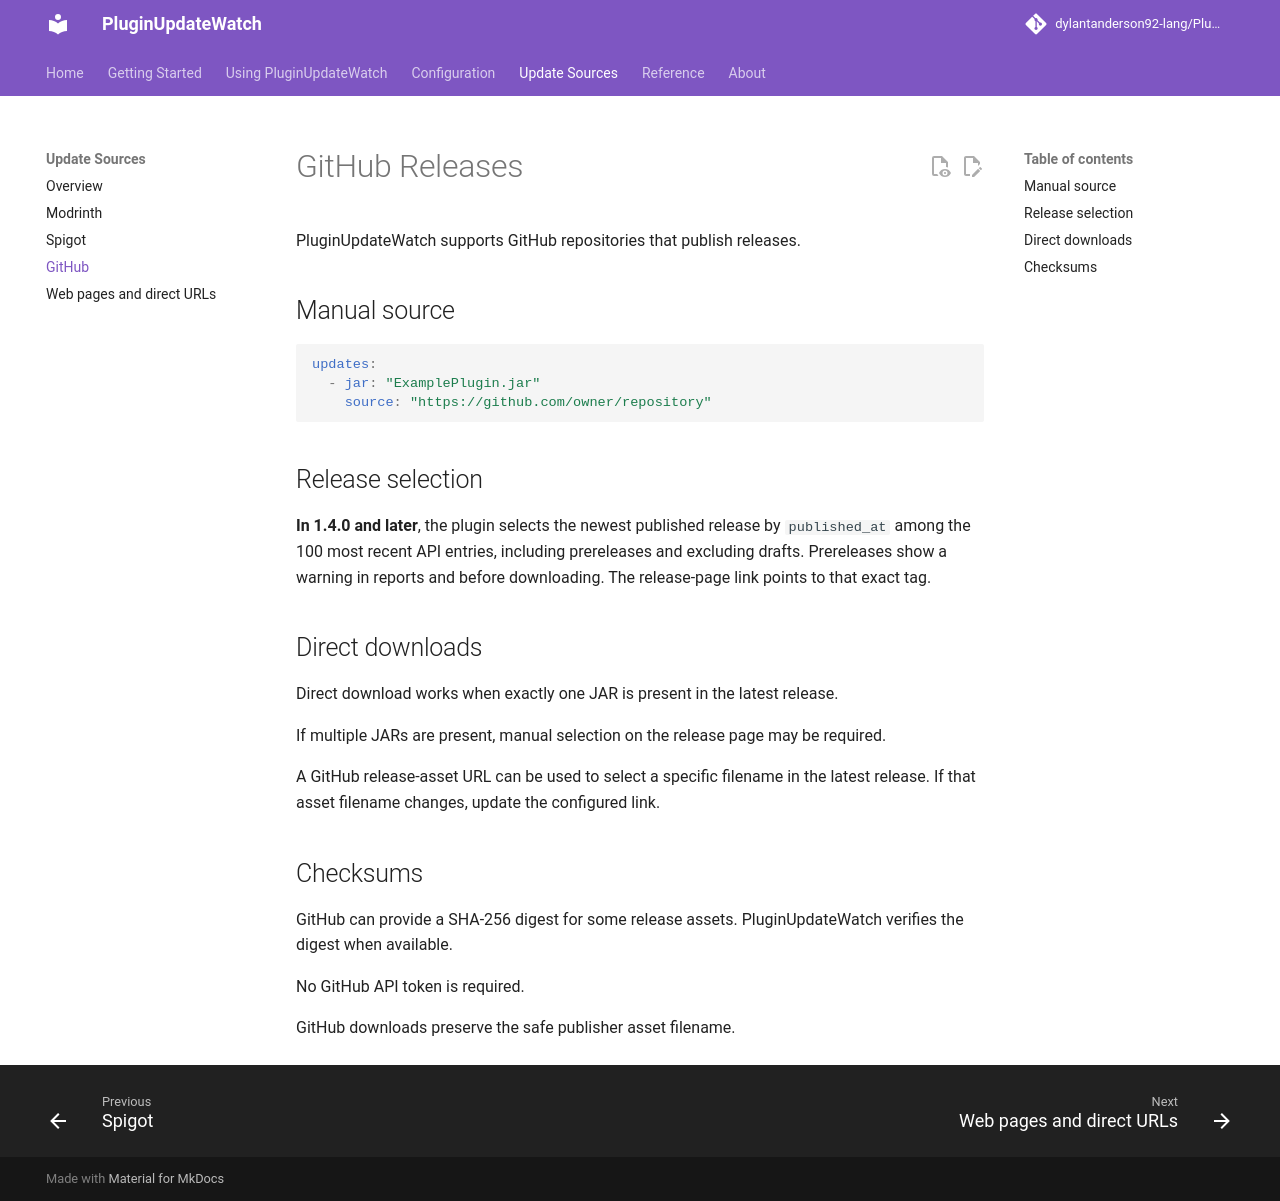

repository: dylantanderson92-lang/PluginUpdateWatch · page: sources/github/index.html · generator: mkdocs

# GitHub Releases

PluginUpdateWatch supports GitHub repositories that publish releases.

## Manual source

```yaml
updates:
  - jar: "ExamplePlugin.jar"
    source: "https://github.com/owner/repository"
```

## Release selection

**In 1.4.0 and later**, the plugin selects the newest published release by `published_at` among the 100 most recent API entries, including prereleases and excluding drafts. Prereleases show a warning in reports and before downloading. The release-page link points to that exact tag.

## Direct downloads

Direct download works when exactly one JAR is present in the latest release.

If multiple JARs are present, manual selection on the release page may be required.

A GitHub release-asset URL can be used to select a specific filename in the latest release. If that asset filename changes, update the configured link.

## Checksums

GitHub can provide a SHA-256 digest for some release assets. PluginUpdateWatch verifies the digest when available.

No GitHub API token is required.

GitHub downloads preserve the safe publisher asset filename.
